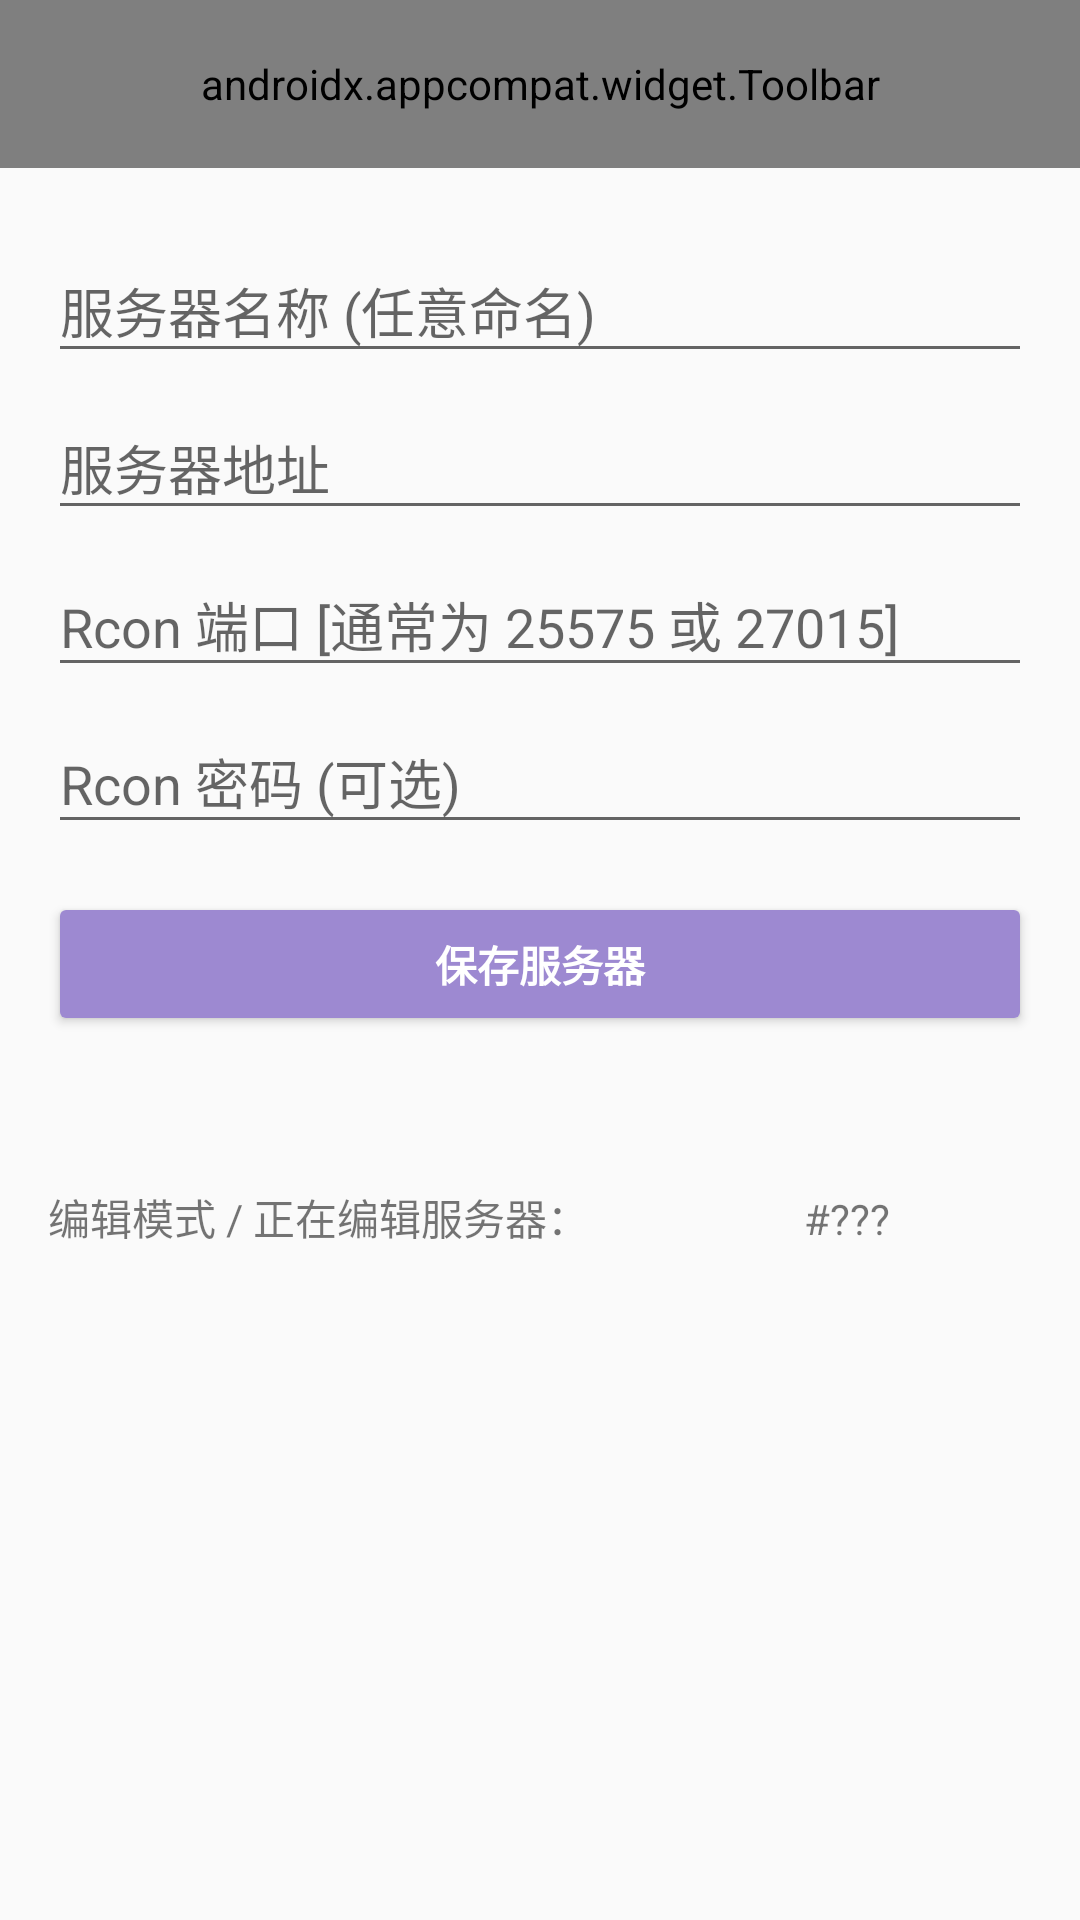

Android layout source for this screen:
<!-- AndroidManifest.xml: application theme AppTheme -->
<!-- res/layout/activity_add_server.xml -->
<?xml version="1.0" encoding="utf-8"?>
<LinearLayout xmlns:android="http://schemas.android.com/apk/res/android"
xmlns:app="http://schemas.android.com/apk/res-auto"
xmlns:tools="http://schemas.android.com/tools"
android:id="@+id/add_server_container"
android:layout_width="match_parent"
android:layout_height="match_parent"
android:orientation="vertical"
tools:context=".ui.main.MainActivity">

<android.support.design.widget.AppBarLayout
    android:layout_width="match_parent"
    android:layout_height="wrap_content"
    android:theme="@style/AppTheme.AppBarOverlay">

    <android.support.v7.widget.Toolbar
        android:id="@+id/add_server_toolbar"
        android:layout_width="match_parent"
        android:layout_height="?attr/actionBarSize"
        app:navigationIcon="@drawable/ic_arrow_back"
        app:title="@string/title_activity_add_server"
        android:background="?attr/colorPrimary"
        app:popupTheme="@style/AppTheme.PopupOverlay" >
    </android.support.v7.widget.Toolbar>

</android.support.design.widget.AppBarLayout>

<LinearLayout xmlns:android="http://schemas.android.com/apk/res/android"
    xmlns:tools="http://schemas.android.com/tools"
    android:layout_width="match_parent"
    android:layout_height="match_parent"
    android:gravity="center_horizontal"
    android:orientation="vertical"
    android:paddingLeft="@dimen/activity_horizontal_margin"
    android:paddingTop="@dimen/activity_vertical_margin"
    android:paddingRight="@dimen/activity_horizontal_margin"
    android:paddingBottom="@dimen/activity_vertical_margin"
    tools:context=".ui.addserver.AddServerActivity">

    
    <ProgressBar
        android:id="@+id/add_server_progress"
        style="?android:attr/progressBarStyleLarge"
        android:layout_width="wrap_content"
        android:layout_height="wrap_content"
        android:layout_marginBottom="8dp"
        android:visibility="gone" />

    <ScrollView
        android:layout_width="match_parent"
        android:layout_height="match_parent">

        <LinearLayout
            android:id="@+id/add_server_form"
            android:layout_width="match_parent"
            android:layout_height="wrap_content"
            android:orientation="vertical">

            <android.support.design.widget.TextInputLayout
                android:layout_width="match_parent"
                android:layout_height="wrap_content">

                <EditText
                    android:id="@+id/add_server_name"
                    android:layout_width="match_parent"
                    android:layout_height="wrap_content"
                    android:autofillHints="@string/prompt_name"
                    android:hint="@string/prompt_name"
                    android:inputType="text"
                    android:maxLines="1"
                    android:singleLine="true" />

            </android.support.design.widget.TextInputLayout>

            <android.support.design.widget.TextInputLayout
                android:layout_width="match_parent"
                android:layout_height="wrap_content">

                <EditText
                    android:id="@+id/add_server_host"
                    android:layout_width="match_parent"
                    android:layout_height="wrap_content"
                    android:autofillHints="@string/prompt_host"
                    android:hint="@string/prompt_host"
                    android:inputType="text"
                    android:maxLines="1"
                    android:singleLine="true" />

            </android.support.design.widget.TextInputLayout>


            <android.support.design.widget.TextInputLayout
                android:layout_width="match_parent"
                android:layout_height="wrap_content">

                <EditText
                    android:id="@+id/add_server_port"
                    android:layout_width="match_parent"
                    android:layout_height="wrap_content"
                    android:autofillHints="@string/prompt_port"
                    android:hint="@string/prompt_port"
                    android:imeActionId="6"
                    android:imeActionLabel="@string/action_add_server"
                    android:imeOptions="actionUnspecified"
                    android:inputType="numberDecimal"
                    android:maxLines="1"
                    android:singleLine="true" />

            </android.support.design.widget.TextInputLayout>


            <android.support.design.widget.TextInputLayout
                android:layout_width="match_parent"
                android:layout_height="wrap_content">

                <EditText
                    android:id="@+id/add_server_password"
                    android:layout_width="match_parent"
                    android:layout_height="wrap_content"
                    android:hint="@string/prompt_password"
                    android:imeActionId="6"
                    android:autofillHints="@string/prompt_password"
                    android:imeActionLabel="@string/action_add_server"
                    android:imeOptions="actionUnspecified"
                    android:inputType="textPassword"
                    android:maxLines="1"
                    android:singleLine="true" />

            </android.support.design.widget.TextInputLayout>

            <LinearLayout
                android:id="@+id/add_server_button_form"
                android:layout_width="match_parent"
                android:layout_height="wrap_content"
                android:orientation="horizontal">

                <Button
                    android:id="@+id/add_server_submit"
                    style="@style/Widget.AppCompat.Button.Colored"
                    android:layout_width="0dp"
                    android:layout_weight="3"
                    android:layout_height="wrap_content"
                    android:layout_marginTop="16dp"
                    android:text="@string/action_add_server"
                    android:textStyle="bold" />

            </LinearLayout>

            <LinearLayout
                android:id="@+id/add_server_edit_mode"
                android:layout_width="match_parent"
                android:orientation="horizontal"
                android:paddingTop="50dp"
                android:visibility="visible"
                android:layout_height="wrap_content">

                <TextView
                    android:layout_width="0dp"
                    android:layout_weight="10"
                    android:layout_height="wrap_content"
                    android:text="@string/text_add_server_edit_mode"/>

                <TextView
                    android:id="@+id/add_server_edit_mode_target_id"
                    android:layout_width="0dp"
                    android:layout_weight="3"
                    android:text="#???"
                    android:layout_height="wrap_content" />
            </LinearLayout>

        </LinearLayout>
    </ScrollView>
</LinearLayout>

</LinearLayout>
<!-- resources referenced by this layout -->
<resources>
  <dimen name="activity_horizontal_margin">16dp</dimen>
  <dimen name="activity_vertical_margin">16dp</dimen>
  <!-- drawable ic_arrow_back (drawable) -->
  <vector android:height="24dp" android:viewportHeight="1024"
      android:viewportWidth="1216" android:width="24dp" xmlns:android="http://schemas.android.com/apk/res/android">
      <path android:fillColor="#ffffff" android:pathData="M1111.36,463.36H166.08l380.35,-380.29A48.64,48.64 0,1 0,477.63 14.27l-463.36,463.36c-0.45,0.38 -0.77,0.96 -1.22,1.41a48.64,48.64 0,0 0,-4.86 5.95c-0.9,1.34 -1.54,2.82 -2.3,4.29 -0.7,1.34 -1.54,2.62 -2.18,4.1 -0.64,1.73 -1.09,3.52 -1.6,5.31 -0.38,1.28 -0.9,2.43 -1.15,3.78C0.32,505.6 0,508.8 0,512v0.26c0,3.07 0.32,6.08 0.9,9.02l0.06,0.26c0.26,1.47 0.83,2.75 1.28,4.16 0.45,1.66 0.83,3.33 1.47,4.93s1.6,3.07 2.43,4.61c0.64,1.28 1.28,2.56 2.05,3.78a48.64,48.64 0,0 0,6.14 7.49l463.3,463.23a48.64,48.64 0,0 0,68.8 -68.8L166.14,560.64h945.22a48.64,48.64 0,0 0,0 -97.28z"/>
  </vector>
  <string name="action_add_server">保存服务器</string>
  <string name="prompt_host">服务器地址</string>
  <string name="prompt_name">服务器名称 (任意命名)</string>
  <string name="prompt_password">Rcon 密码 (可选)</string>
  <string name="prompt_port">Rcon 端口 [通常为 25575 或 27015]</string>
  <string name="text_add_server_edit_mode">编辑模式 / 正在编辑服务器：</string>
  <string name="title_activity_add_server">添加或修改 Rcon 服务器</string>
  <style name="AppTheme.AppBarOverlay" parent="ThemeOverlay.AppCompat.Dark.ActionBar" />
  <style name="AppTheme.PopupOverlay" parent="ThemeOverlay.AppCompat.Light" />
  <style name="AppTheme" parent="Theme.AppCompat.Light.DarkActionBar">
          
          <item name="colorPrimary">@color/colorPrimary</item>
          <item name="colorPrimaryDark">@color/colorPrimaryDark</item>
          <item name="colorAccent">@color/colorAccent</item>
  
          <item name="windowActionBar">false</item>
          <item name="windowNoTitle">true</item>
          <item name="titleTextColor">@color/colorTitle</item>
      </style>
  <color name="colorPrimary">#7A6F99</color>
  <color name="colorPrimaryDark">#696085</color>
  <color name="colorAccent">#9D89D1</color>
</resources>
